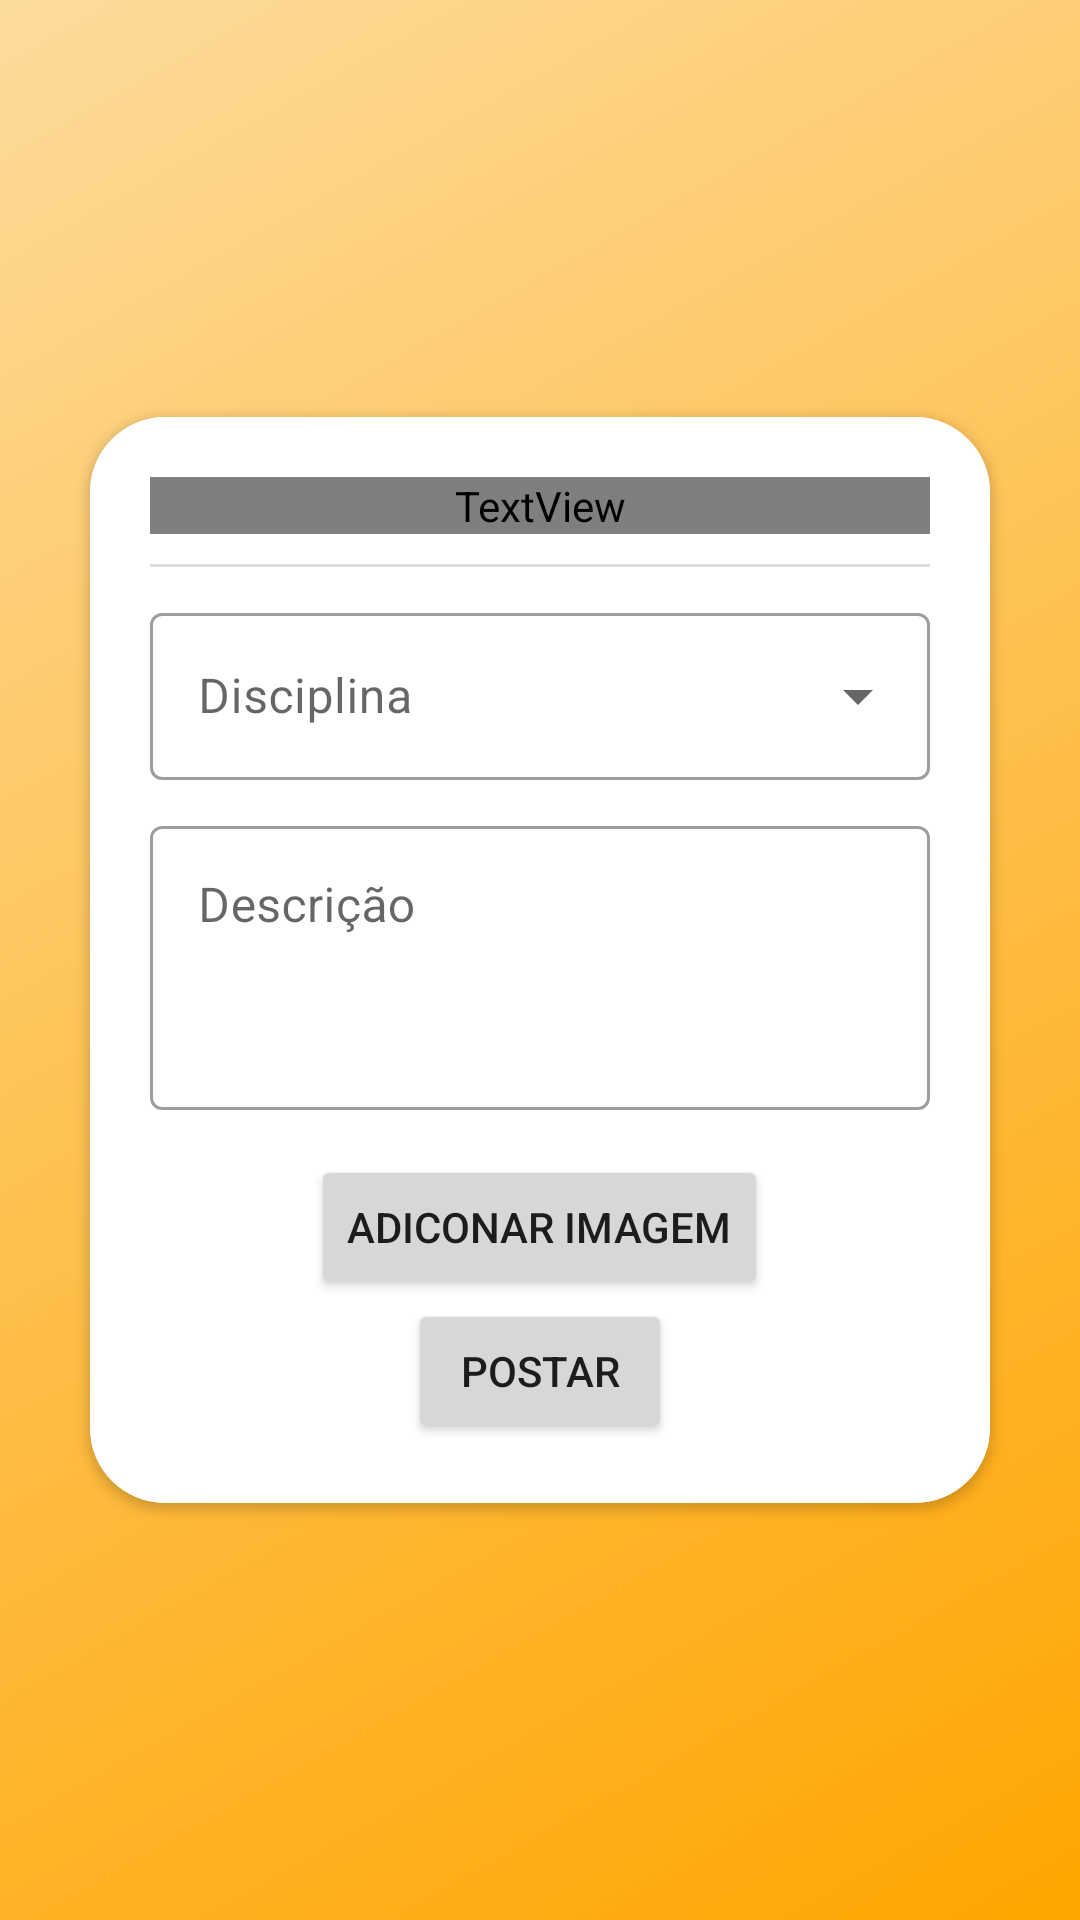

Write the Android layout XML for this screen, with the resource values it uses.
<!-- AndroidManifest.xml: application theme Theme.MuralizE -->
<!-- res/layout/activity_registrar_solicitacao.xml -->
<?xml version="1.0" encoding="utf-8"?>
<androidx.constraintlayout.widget.ConstraintLayout xmlns:android="http://schemas.android.com/apk/res/android"
    xmlns:app="http://schemas.android.com/apk/res-auto"
    xmlns:tools="http://schemas.android.com/tools"
    android:layout_width="match_parent"
    android:layout_height="match_parent"
    tools:context=".Views.RegistrarSolicitacao"
    android:background="@drawable/orange_gradient">

    <androidx.cardview.widget.CardView
        android:layout_width="300dp"
        android:layout_height="wrap_content"
        app:cardBackgroundColor="@color/white"
        app:cardCornerRadius="25dp"
        app:layout_constraintBottom_toBottomOf="parent"
        app:layout_constraintEnd_toEndOf="parent"
        app:layout_constraintStart_toStartOf="parent"
        app:layout_constraintTop_toTopOf="parent">

        <LinearLayout
            android:layout_width="300dp"
            android:layout_height="wrap_content"
            android:layout_gravity="center"
            android:background="@color/white"
            android:gravity="center"
            android:orientation="vertical"
            app:layout_constraintBottom_toBottomOf="parent"
            app:layout_constraintEnd_toEndOf="parent"
            app:layout_constraintStart_toStartOf="parent"
            app:layout_constraintTop_toTopOf="parent"
            android:padding="20dp">
            <TextView
                android:layout_width="match_parent"
                android:layout_height="wrap_content"
                android:text="@string/preencha_a_solicitacao"
                android:fontFamily="@f">

            </TextView>
            <View
                android:layout_width="match_parent"
                android:layout_height="1dp"
                android:background="@color/light_gray"
                android:layout_marginVertical="10dp"/>

            
            <com.google.android.material.textfield.TextInputLayout
                android:id="@+id/input_disciplina_activity_registrar_solicitacao"
                style="@style/AutoCompleteTextView"
                android:layout_width="match_parent"
                android:layout_height="wrap_content"
                android:layout_marginBottom="@dimen/espaco_campos"
                android:hint="@string/disciplina">

                <AutoCompleteTextView
                    android:id="@+id/ins_disciplina_activity_registrar_solicitacao"
                    android:layout_width="match_parent"
                    android:layout_height="wrap_content"
                    android:autofillHints=""
                    android:inputType="textPersonName"

                    />
            </com.google.android.material.textfield.TextInputLayout>
            
            
            <com.google.android.material.textfield.TextInputLayout
                android:id="@+id/input_descricao_activity_registrar_solicitacao"
                style="@style/Widget.MaterialComponents.TextInputLayout.OutlinedBox"
                android:layout_width="match_parent"
                android:layout_height="100dp"
                android:layout_marginBottom="@dimen/espaco_campos">

                <EditText
                    android:id="@+id/ins_descricao_activity_registrar_solicitacao"
                    android:layout_width="match_parent"
                    android:layout_height="match_parent"
                    android:autofillHints=""
                    android:gravity="start"
                    android:hint="@string/descricao"
                    android:inputType="text" />
            </com.google.android.material.textfield.TextInputLayout>
            
            

            <androidx.recyclerview.widget.RecyclerView
                android:id="@+id/imagens_solicitacao_rv"
                android:layout_width="match_parent"
                android:layout_height="match_parent"
                android:layout_marginTop="5dp" />
            

            

            <Button
                android:id="@+id/btn_add_image"
                android:layout_width="wrap_content"
                android:layout_height="wrap_content"
                android:layout_gravity="center"
                android:text="@string/adiconar_imagem" />
    

            

            <Button
                android:id="@+id/btn_cadastrar_activity_cadastro"
                android:layout_width="wrap_content"
                android:layout_height="wrap_content"
                android:layout_gravity="center"
                android:text="@string/solicitar" />
        </LinearLayout>
    </androidx.cardview.widget.CardView>
        

</androidx.constraintlayout.widget.ConstraintLayout>
<!-- resources referenced by this layout -->
<resources>
  <color name="light_gray">#DDDDDD</color>
  <color name="white">#FFFFFFFF</color>
  <dimen name="espaco_campos">10dp</dimen>
  <!-- drawable orange_gradient (drawable) -->
  <?xml version="1.0" encoding="utf-8"?>
  <shape xmlns:android="http://schemas.android.com/apk/res/android"
      android:shape="rectangle" >
      <gradient
          android:type="linear"
          android:angle="135"
          android:startColor="@color/orange"
          android:endColor="@color/light_orange" />
  </shape>
  <string name="adiconar_imagem">Adiconar imagem</string>
  <string name="descricao">Descrição</string>
  <string name="disciplina">Disciplina</string>
  <string name="preencha_a_solicitacao">Preencha a disciplina e a descrição da sua solicitação</string>
  <string name="solicitar">Postar</string>
  <style name="AutoCompleteTextView" parent="@style/Widget.MaterialComponents.TextInputLayout.OutlinedBox.ExposedDropdownMenu" />
  <style name="Theme.MuralizE" parent="Theme.MaterialComponents.DayNight.NoActionBar">
          
          <item name="colorPrimary">@color/orange</item>
          <item name="colorPrimaryVariant">@color/orange</item>
          <item name="colorOnPrimary">@color/white</item>
          
          <item name="colorSecondary">@color/teal_200</item>
          <item name="colorSecondaryVariant">@color/teal_700</item>
          <item name="colorOnSecondary">@color/black</item>
          
          <item name="android:statusBarColor" tools:targetApi="l" tools:ignore="ObsoleteSdkInt">?attr/colorPrimaryVariant</item>
          
      </style>
  <color name="orange">#FFA500</color>
  <color name="light_orange">#FDDB9B</color>
  <color name="teal_200">#FF03DAC5</color>
  <color name="teal_700">#FF018786</color>
  <color name="black">#FF000000</color>
</resources>
